Run: headless pygame with SDL's dummy video driver; simulated clock (each Clock.tick advances the game by its frame time, no real sleeping); random seed 0; keys injected as events and as key.get_pressed() state; no mouse input.
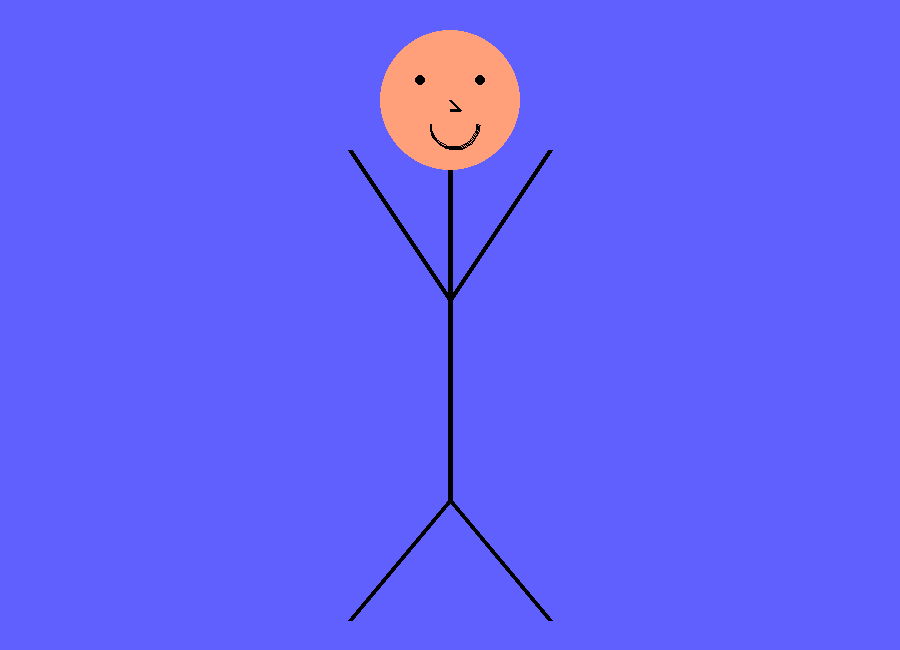
Frame 1 of 4 · flips 1–60 · no input
Frame 2 of 4 · flips 61–180 · tapped SPACE, RETURN · held RIGHT (→), D · screen unchanged from frame 1, image omitted
Frame 3 of 4 · flips 181–300 · held DOWN (↓), S · screen unchanged from frame 2, image omitted
Frame 4 of 4 · flips 301–420 · held LEFT (←), A, UP (↑), W · screen unchanged from frame 3, image omitted

The pygame program that drew these frames:

import pygame, sys, math

pygame.init()

tamano = ancho, alto = 900, 650

color = 96, 96, 255
pantalla = pygame.display.set_mode(tamano)
pygame.display.set_caption('Autoretrato Pygame')


while 1:
	for event in pygame.event.get():
		if event.type == pygame.QUIT:
			sys.exit()

	pantalla.fill(color)
	#pygame.draw.rect(pantalla, color(R,G,B), Rect(X,Y), ancho)
	pygame.draw.line(pantalla, (0, 0, 0), (450,170), (450, 500), 5)#cuerpo
	pygame.draw.circle(pantalla, (255,160,122), (450,100), 70, 0)#cabeza
	pygame.draw.circle(pantalla, (0,0,0), (420,80), 5, 0)#ojos
	pygame.draw.circle(pantalla, (0,0,0), (480,80), 5, 0)#ojos
	pygame.draw.line(pantalla, (0, 0, 0), (450,500), (350, 620), 5)#pies
	pygame.draw.line(pantalla, (0, 0, 0), (450,500), (550, 620), 5)#pies
	pygame.draw.line(pantalla, (0, 0, 0), (450,300), (350, 150), 5)#manos
	pygame.draw.line(pantalla, (0, 0, 0), (450,300), (550, 150), 5)#manos
	pygame.draw.line(pantalla, (0, 0, 0), (450,100), (460, 110), 3)#nariz
	pygame.draw.line(pantalla, (0, 0, 0), (460,110), (450, 110), 3)#nariz
	pygame.draw.arc(pantalla, (0,0,0), (430,100,50,50),-math.pi,0,2) #boca recibe pantalla,color,rectangulo(x,y,alto,ancho),angulo inicial, angulo final,espesor
	pygame.display.flip()
